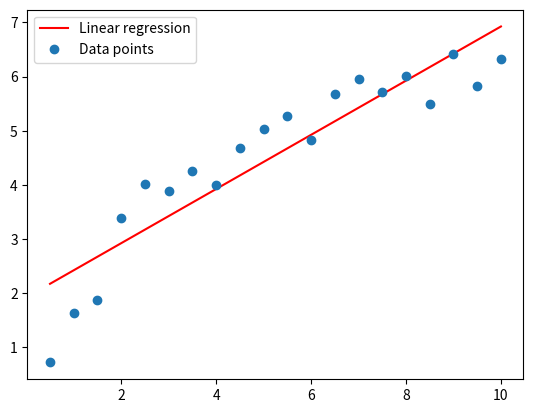

Write the Python code that produced this figure.
# Mehmet Ali Balikci
# 150200059
import matplotlib.pyplot as plt
from sympy import symbols, Eq, solve
import numpy as np
from scipy.optimize import curve_fit


def linear_fit(x_datas, y_datas):
    sumOfSquares = 0
    sumOfx = 0
    sumOfy = 0
    productOfxy = 0
    for i, x in enumerate(x_datas):
        sumOfSquares += pow(x, 2)
        sumOfx += x
        sumOfy += y_datas[i]
        productOfxy += x * y_datas[i]
    n = len(x_datas)
    A, B = symbols("A B")
    eq1 = Eq(A * sumOfSquares + B * sumOfx, productOfxy)
    eq2 = Eq(A * sumOfx + B * n, sumOfy)

    sol = solve((eq1, eq2), (A, B))
    print("y = {}x + {}".format(sol[A], sol[B]))
    # plotting the linear regression line
    x = np.linspace(min(x_datas), max(x_datas), 100)
    y = sol[A] * x + sol[B]
    plt.plot(x, y, "-r", label="Linear regression")

    # plotting the data points
    plt.plot(x_datas, y_datas, "o", label="Data points")
    plt.legend()
    
def polynomial_fit(x_datas, y_datas):
    sumOfx = 0
    sumOfy = 0
    sumOfSquares = 0
    sumOfCubes = 0
    sumOfFourthPower = 0
    productOfxy = 0
    productOfysqrx = 0

    for i, x in enumerate(x_datas):
        sumOfx += x
        sumOfy += y_datas[i]
        sumOfSquares += pow(x, 2)
        sumOfCubes += pow(x, 3)
        sumOfFourthPower += pow(x, 4)
        productOfxy += x * y_datas[i]
        productOfysqrx += y_datas[i] * pow(x, 2)

    n = len(x_datas)
    E, D, C = symbols("E D C")
    eq1 = Eq(n * E + D * sumOfx + C * sumOfSquares, sumOfy)
    eq2 = Eq(E * sumOfx + D * sumOfSquares + C * sumOfCubes, productOfxy)
    eq3 = Eq(E * sumOfSquares + D * sumOfCubes + C * sumOfFourthPower, productOfysqrx)
    
    sol = solve((eq1, eq2, eq3), (E, D, C))
    print("y = {}x^2 + {}x + {}".format(sol[C], sol[D], sol[E]))

    # plotting the polynomial regression line
    x = np.linspace(min(x_datas), max(x_datas), 100)
    y = sol[C] * pow(x, 2) + sol[D] * x + sol[E]
    plt.plot(x, y, "-r", label="Polynomial regression")

    # plotting the data points
    plt.plot(x_datas, y_datas, "o", label="Data points")
    plt.legend()
    plt.show()

def logarithmic_fit(x_datas, y_datas):
    def func(x, a, b):
        return a + b * np.log(x)

    popt, _ = curve_fit(func, x_datas, y_datas)
    print("y = {} + {} * log(x)".format(popt[0], popt[1]))
    # plotting the logarithmic regression line
    x = np.linspace(min(x_datas), max(x_datas), 100)
    y = popt[0] + popt[1] * np.log(x)
    plt.plot(x, y, "-r", label="Logarithmic regression")
    # plotting the data points
    plt.plot(x_datas, y_datas, "o", label="Data points")
    plt.legend()
    plt.show()
Xdatas = [
    0.5,1,1.5,2,2.5,3,3.5,4,4.5,5,
    5.5,6,6.5,7,7.5,8,8.5,9,9.5,10,
]
Ydatas = [
    0.72,1.63,1.88,3.39,4.02,3.89,4.25,3.99,4.68,5.03,5.27,
    4.82,5.67,5.95,5.72,6.01,5.5,6.41,5.83,6.33,
]

linear_fit(Xdatas, Ydatas)
#polynomial_fit(Xdatas , Ydatas)
#logarithmic_fit(Xdatas, Ydatas)
